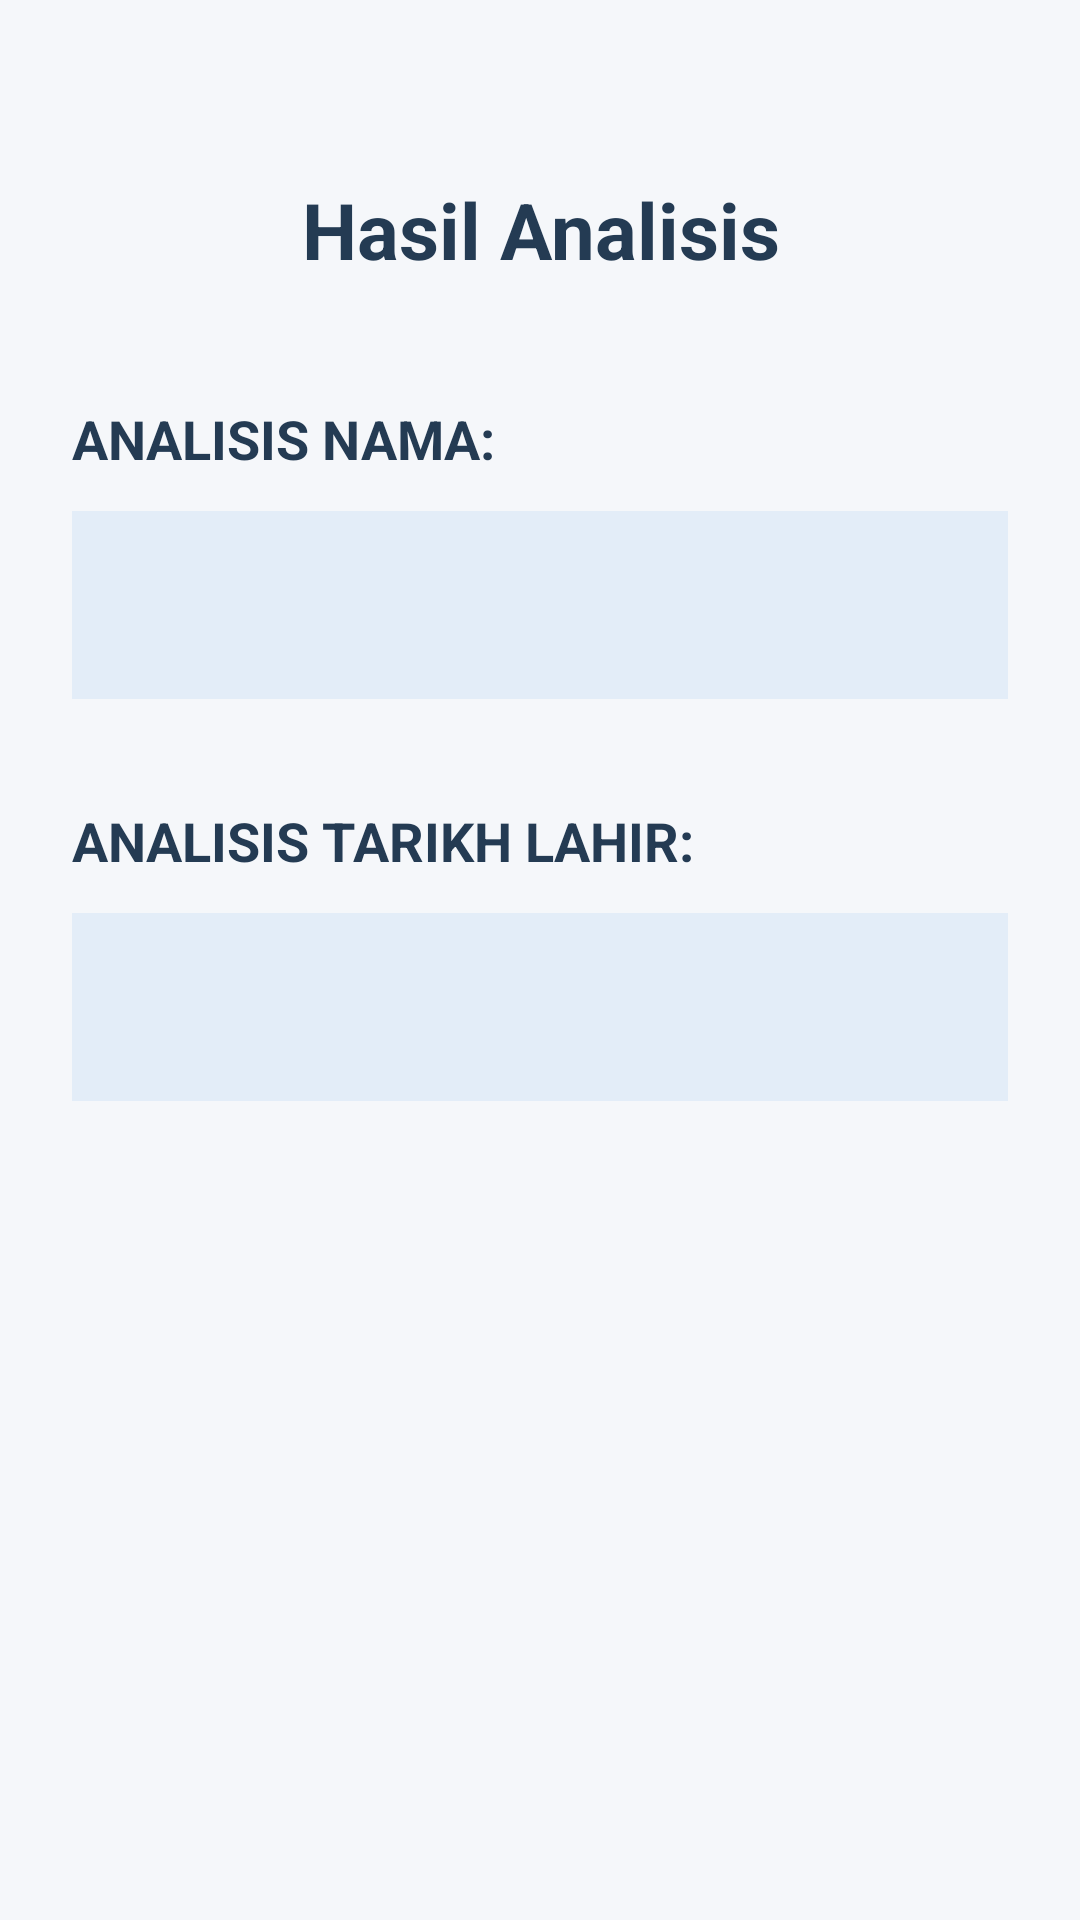

The Android layout XML behind this screen, and the referenced resources:
<!-- AndroidManifest.xml: application theme android:Theme.Material.Light.NoActionBar -->
<!-- res/layout/activity_result.xml -->
<ScrollView xmlns:android="http://schemas.android.com/apk/res/android"
    android:layout_width="match_parent"
    android:layout_height="match_parent"
    android:fillViewport="true"
    android:background="#F5F7FA">

    <LinearLayout
        android:layout_width="match_parent"
        android:layout_height="wrap_content"
        android:orientation="vertical"
        android:padding="24dp">

        <TextView
            android:layout_width="match_parent"
            android:layout_height="wrap_content"
            android:text="Hasil Analisis"
            android:textSize="26sp"
            android:textStyle="bold"
            android:textColor="#243B53"
            android:gravity="center"
            android:layout_marginTop="35dp"
            android:layout_marginBottom="40dp" />

        <TextView
            android:layout_width="match_parent"
            android:layout_height="wrap_content"
            android:text="ANALISIS NAMA:"
            android:textSize="18sp"
            android:textStyle="bold"
            android:textColor="#243B53"
            android:layout_marginBottom="12dp" />

        <TextView
            android:id="@+id/txtNama"
            android:layout_width="match_parent"
            android:layout_height="wrap_content"
            android:textSize="17sp"
            android:textColor="#333333"
            android:background="#E3EDF8"
            android:padding="20dp"
            android:lineSpacingExtra="8dp"
            android:layout_marginBottom="35dp" />

        <TextView
            android:layout_width="match_parent"
            android:layout_height="wrap_content"
            android:text="ANALISIS TARIKH LAHIR:"
            android:textSize="18sp"
            android:textStyle="bold"
            android:textColor="#243B53"
            android:layout_marginBottom="12dp" />

        <TextView
            android:id="@+id/txtTarikh"
            android:layout_width="match_parent"
            android:layout_height="wrap_content"
            android:textSize="17sp"
            android:textColor="#333333"
            android:background="#E3EDF8"
            android:padding="20dp"
            android:lineSpacingExtra="8dp" />

    </LinearLayout>

</ScrollView>
<!-- resources referenced by this layout -->
<resources>

</resources>
